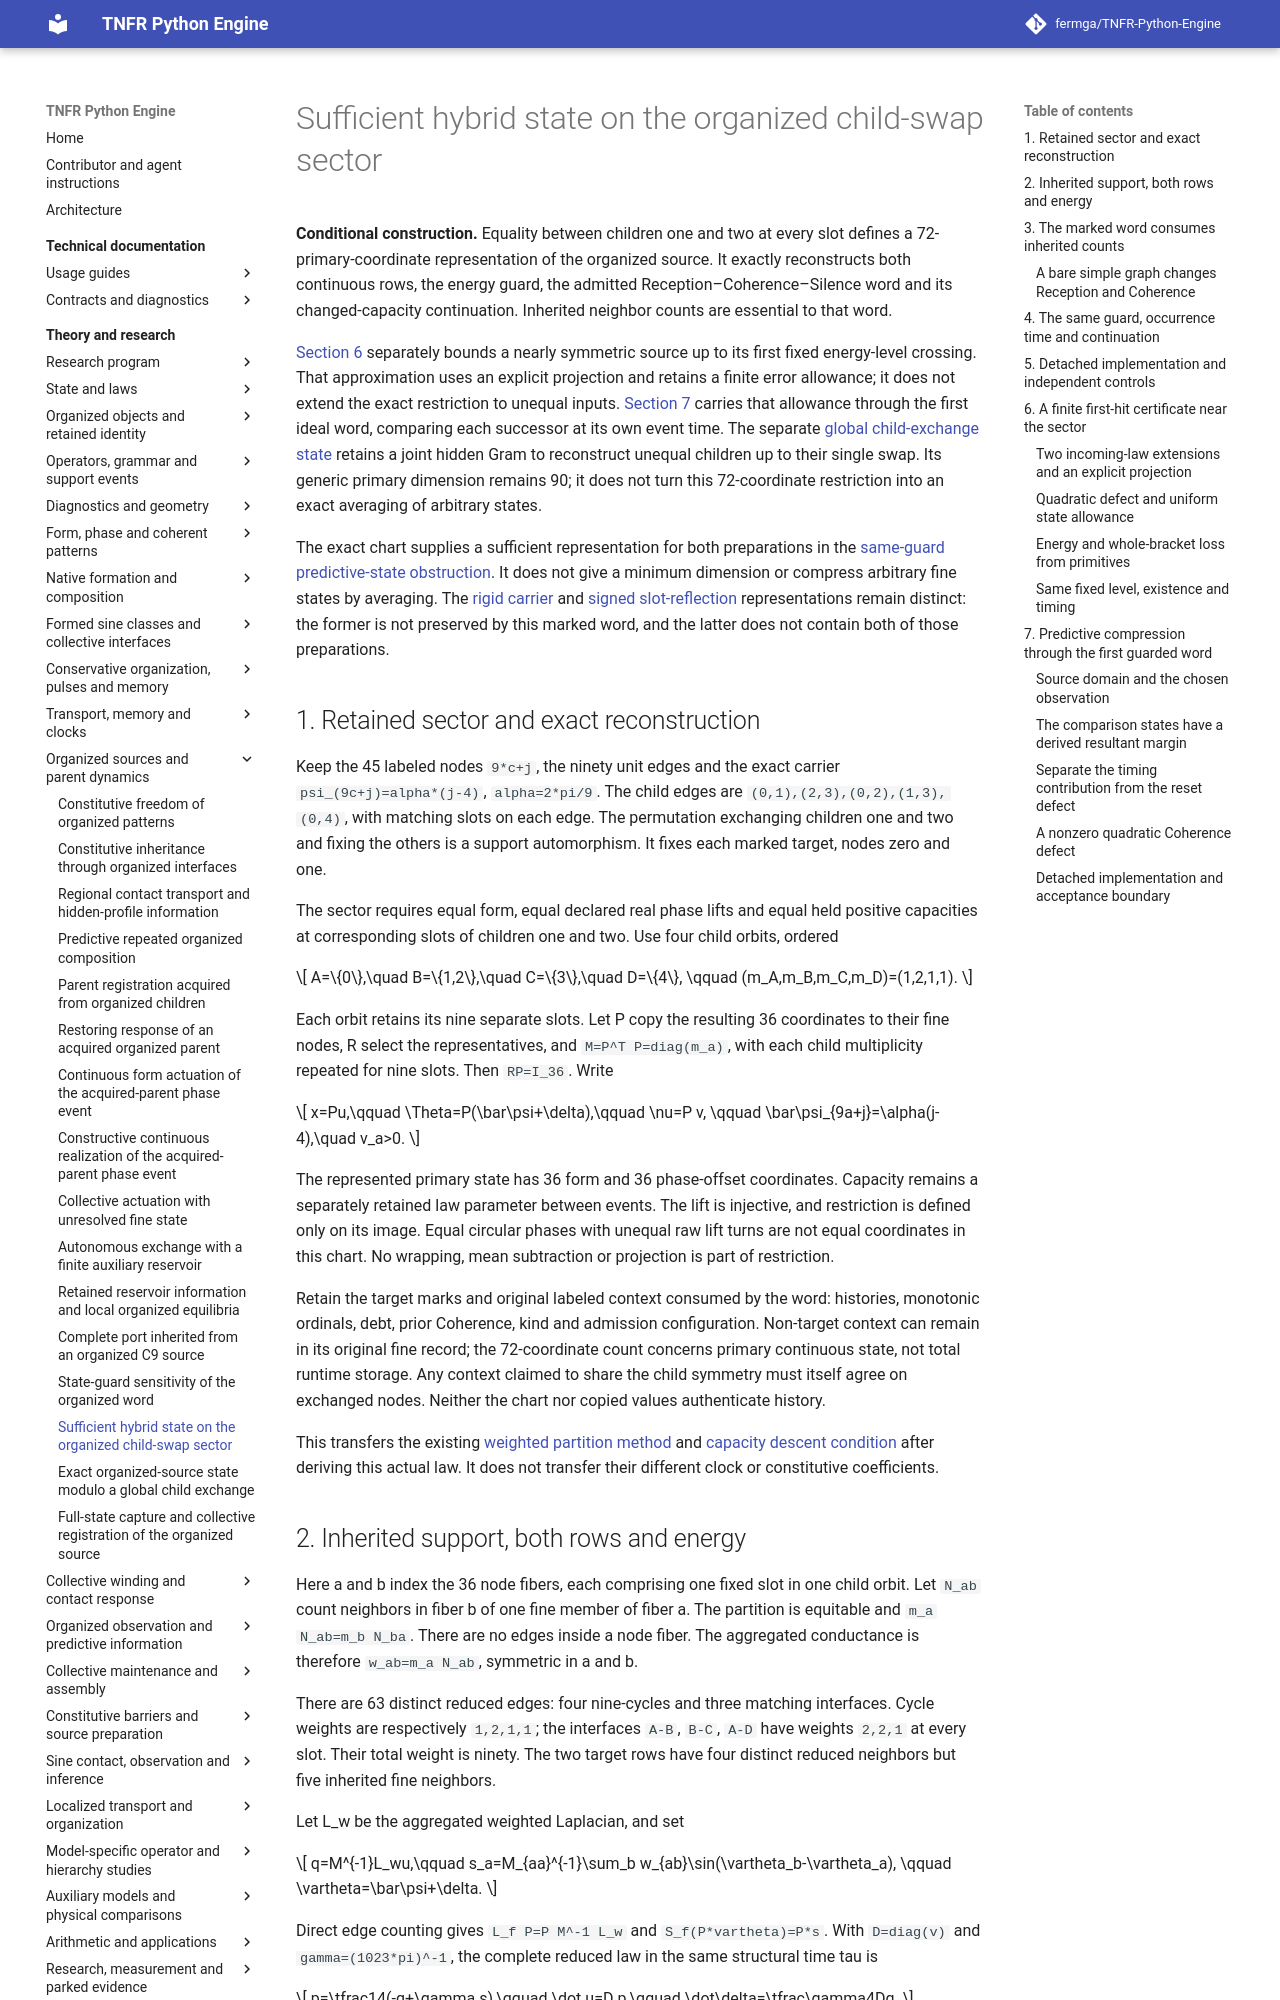

repository: fermga/TNFR-Python-Engine · page: theory/nodal/ORGANIZED_SOURCE_CHILD_QUOTIENT/index.html · generator: mkdocs

# Sufficient hybrid state on the organized child-swap sector

<a id="organized-source-child-quotient"></a>

**Conditional construction.** Equality between children one and two at every
slot defines a 72-primary-coordinate representation of the organized source.
It exactly reconstructs both continuous rows, the energy guard, the admitted
Reception–Coherence–Silence word and its changed-capacity continuation.
Inherited neighbor counts are essential to that word.

[Section 6](#organized-source-child-first-hit-error) separately bounds a
nearly symmetric source up to its first fixed energy-level crossing. That
approximation uses an explicit projection and retains a finite error allowance;
it does not extend the exact restriction to unequal inputs.
[Section 7](#organized-source-child-word-error) carries that allowance through
the first ideal word, comparing each successor at its own event time.
The separate [global child-exchange state](ORGANIZED_SOURCE_CHILD_ORBIT.md#organized-source-child-orbit)
retains a joint hidden Gram to reconstruct unequal children up to their
single swap. Its generic primary dimension remains 90; it does not turn
this 72-coordinate restriction into an exact averaging of arbitrary states.

The exact chart supplies a sufficient representation for both preparations in the
[same-guard predictive-state obstruction](ORGANIZED_SOURCE_GUARD_SENSITIVITY.md#organized-source-guard-predictive-state).
It does not give a minimum dimension or compress arbitrary fine states by
averaging. The [rigid carrier](ORGANIZED_SOURCE_PORT.md) and
[signed slot-reflection](ORGANIZED_SOURCE_PORT.md#organized-source-reflection-state)
representations remain distinct: the former is not preserved by this marked
word, and the latter does not contain both of those preparations.

## 1. Retained sector and exact reconstruction

Keep the 45 labeled nodes `9*c+j`, the ninety unit edges and the exact
carrier `psi_(9c+j)=alpha*(j-4)`, `alpha=2*pi/9`. The child edges are
`(0,1),(2,3),(0,2),(1,3),(0,4)`, with matching slots on each edge.
The permutation exchanging children one and two and fixing the others is
a support automorphism. It fixes each marked target, nodes zero and one.

The sector requires equal form, equal declared real phase lifts and equal
held positive capacities at corresponding slots of children one and two.
Use four child orbits, ordered

\[
 A=\{0\},\quad B=\{1,2\},\quad C=\{3\},\quad D=\{4\},
 \qquad (m_A,m_B,m_C,m_D)=(1,2,1,1).
\]

Each orbit retains its nine separate slots. Let P copy the resulting 36
coordinates to their fine nodes, R select the representatives, and
`M=P^T P=diag(m_a)`, with each child multiplicity repeated for nine slots.
Then `RP=I_36`. Write

\[
 x=Pu,\qquad \Theta=P(\bar\psi+\delta),\qquad \nu=P v,
 \qquad \bar\psi_{9a+j}=\alpha(j-4),\quad v_a>0.
\]

The represented primary state has 36 form and 36 phase-offset coordinates.
Capacity remains a separately retained law parameter between events. The
lift is injective, and restriction is defined only on its image. Equal
circular phases with unequal raw lift turns are not equal coordinates in
this chart. No wrapping, mean subtraction or projection is part of restriction.

Retain the target marks and original labeled context consumed by the word:
histories, monotonic ordinals, debt, prior Coherence, kind and admission
configuration. Non-target context can remain in its original fine record;
the 72-coordinate count concerns primary continuous state, not total runtime
storage. Any context claimed to share the child symmetry must itself agree
on exchanged nodes. Neither the chart nor copied values authenticate history.

This transfers the existing
[weighted partition method](SINE_COLLECTIVE_PHASE_DYNAMICS.md#sine-weighted-phase-offset-partition)
and [capacity descent condition](SINE_COLLECTIVE_PHASE_DYNAMICS.md#sine-weighted-capacity-descent)
after deriving this actual law. It does not transfer their different clock or
constitutive coefficients.
